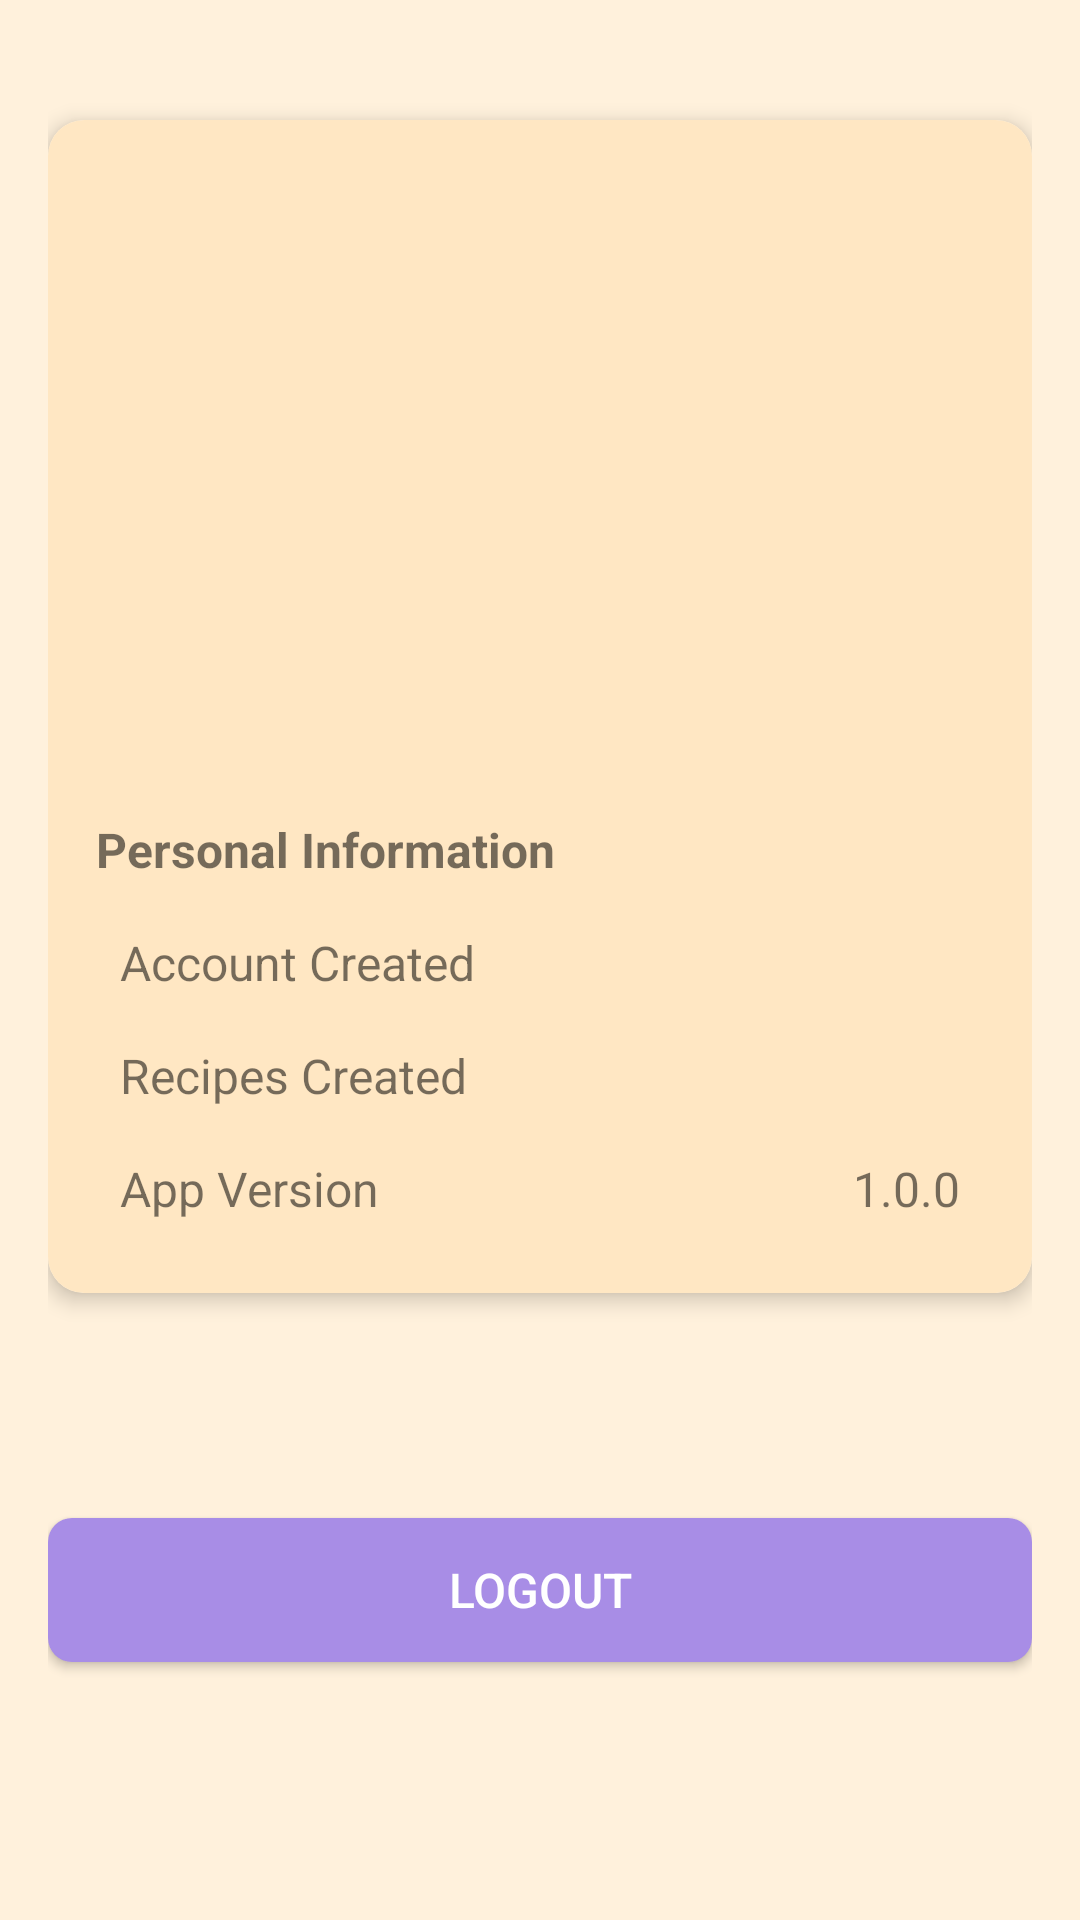

Reconstruct the res/layout file that produces this screen, plus the resources it refers to.
<!-- AndroidManifest.xml: application theme Theme.KamalApp -->
<!-- res/layout/fragment_profile.xml -->
<?xml version="1.0" encoding="utf-8"?>
<androidx.constraintlayout.widget.ConstraintLayout xmlns:android="http://schemas.android.com/apk/res/android"
    xmlns:app="http://schemas.android.com/apk/res-auto"
    xmlns:tools="http://schemas.android.com/tools"
    android:layout_width="match_parent"
    android:layout_height="match_parent"
    android:padding="16dp"
    android:background="@color/soft_cream">

    <androidx.cardview.widget.CardView
        android:id="@+id/profile_card"
        android:layout_width="match_parent"
        android:layout_height="wrap_content"
        android:layout_marginTop="24dp"
        app:cardCornerRadius="12dp"
        app:cardElevation="4dp"
        app:layout_constraintEnd_toEndOf="parent"
        app:layout_constraintStart_toStartOf="parent"
        app:layout_constraintTop_toTopOf="parent">

        <LinearLayout
            android:layout_width="match_parent"
            android:layout_height="wrap_content"
            android:orientation="vertical"
            android:padding="16dp"
            android:background="@color/card_color">

            <ImageView
                android:id="@+id/profile_image"
                android:layout_width="120dp"
                android:layout_height="120dp"
                android:layout_gravity="center_horizontal"
                android:layout_marginTop="16dp"
                android:layout_marginBottom="16dp"
                android:src="@drawable/ic_profile"
                android:contentDescription="Profile" />

            <TextView
                android:id="@+id/user_email"
                android:layout_width="match_parent"
                android:layout_height="wrap_content"
                android:gravity="center"
                android:textSize="18sp"
                android:textStyle="bold"
                android:textColor="@color/black"
                android:layout_marginTop="8dp"
                android:layout_marginBottom="16dp"
                tools:text="user@example.com" />

            <TextView
                android:layout_width="match_parent"
                android:layout_height="wrap_content"
                android:text="Personal Information"
                android:textSize="16sp"
                android:textStyle="bold"
                android:layout_marginTop="16dp"
                android:layout_marginBottom="8dp" />

            <LinearLayout
                android:layout_width="match_parent"
                android:layout_height="wrap_content"
                android:orientation="horizontal"
                android:padding="8dp">

                <TextView
                    android:layout_width="0dp"
                    android:layout_height="wrap_content"
                    android:layout_weight="1"
                    android:text="Account Created"
                    android:textSize="16sp" />

                <TextView
                    android:id="@+id/account_created_date"
                    android:layout_width="wrap_content"
                    android:layout_height="wrap_content"
                    android:textSize="16sp"
                    tools:text="May 10, 2023" />
            </LinearLayout>

            <LinearLayout
                android:layout_width="match_parent"
                android:layout_height="wrap_content"
                android:orientation="horizontal"
                android:padding="8dp">

                <TextView
                    android:layout_width="0dp"
                    android:layout_height="wrap_content"
                    android:layout_weight="1"
                    android:text="Recipes Created"
                    android:textSize="16sp" />

                <TextView
                    android:id="@+id/recipes_count"
                    android:layout_width="wrap_content"
                    android:layout_height="wrap_content"
                    android:textSize="16sp"
                    tools:text="12" />
            </LinearLayout>

            <LinearLayout
                android:layout_width="match_parent"
                android:layout_height="wrap_content"
                android:orientation="horizontal"
                android:padding="8dp">

                <TextView
                    android:layout_width="0dp"
                    android:layout_height="wrap_content"
                    android:layout_weight="1"
                    android:text="App Version"
                    android:textSize="16sp" />

                <TextView
                    android:id="@+id/app_version"
                    android:layout_width="wrap_content"
                    android:layout_height="wrap_content"
                    android:textSize="16sp"
                    android:text="1.0.0" />
            </LinearLayout>
        </LinearLayout>
    </androidx.cardview.widget.CardView>

    <Button
        android:id="@+id/logout_button"
        android:layout_width="match_parent"
        android:layout_height="wrap_content"
        android:text="Logout"
        android:textColor="@color/white"
        android:background="@drawable/button_background"
        android:textSize="16sp"
        android:padding="12dp"
        android:layout_marginBottom="70dp"
        app:layout_constraintBottom_toBottomOf="parent"
        app:layout_constraintEnd_toEndOf="parent"
        app:layout_constraintStart_toStartOf="parent" />

</androidx.constraintlayout.widget.ConstraintLayout>
<!-- resources referenced by this layout -->
<resources>
  <color name="black">#FF000000</color>
  <color name="card_color">#ffe7c3</color>
  <color name="soft_cream">#fff1dc</color>
  <color name="white">#FFFFFFFF</color>
  <!-- drawable button_background (drawable) -->
  <?xml version="1.0" encoding="utf-8"?>
  <shape xmlns:android="http://schemas.android.com/apk/res/android"
      android:shape="rectangle">
      <solid android:color="@color/holo_blue_light" />
      <corners android:radius="8dp" />
  </shape>
  <style name="Theme.KamalApp" parent="Base.Theme.KamalApp" />
  <color name="holo_blue_light">#a88de6</color>
  <style name="Base.Theme.KamalApp" parent="Theme.MaterialComponents.DayNight.NoActionBar">
          
          
      </style>
</resources>
